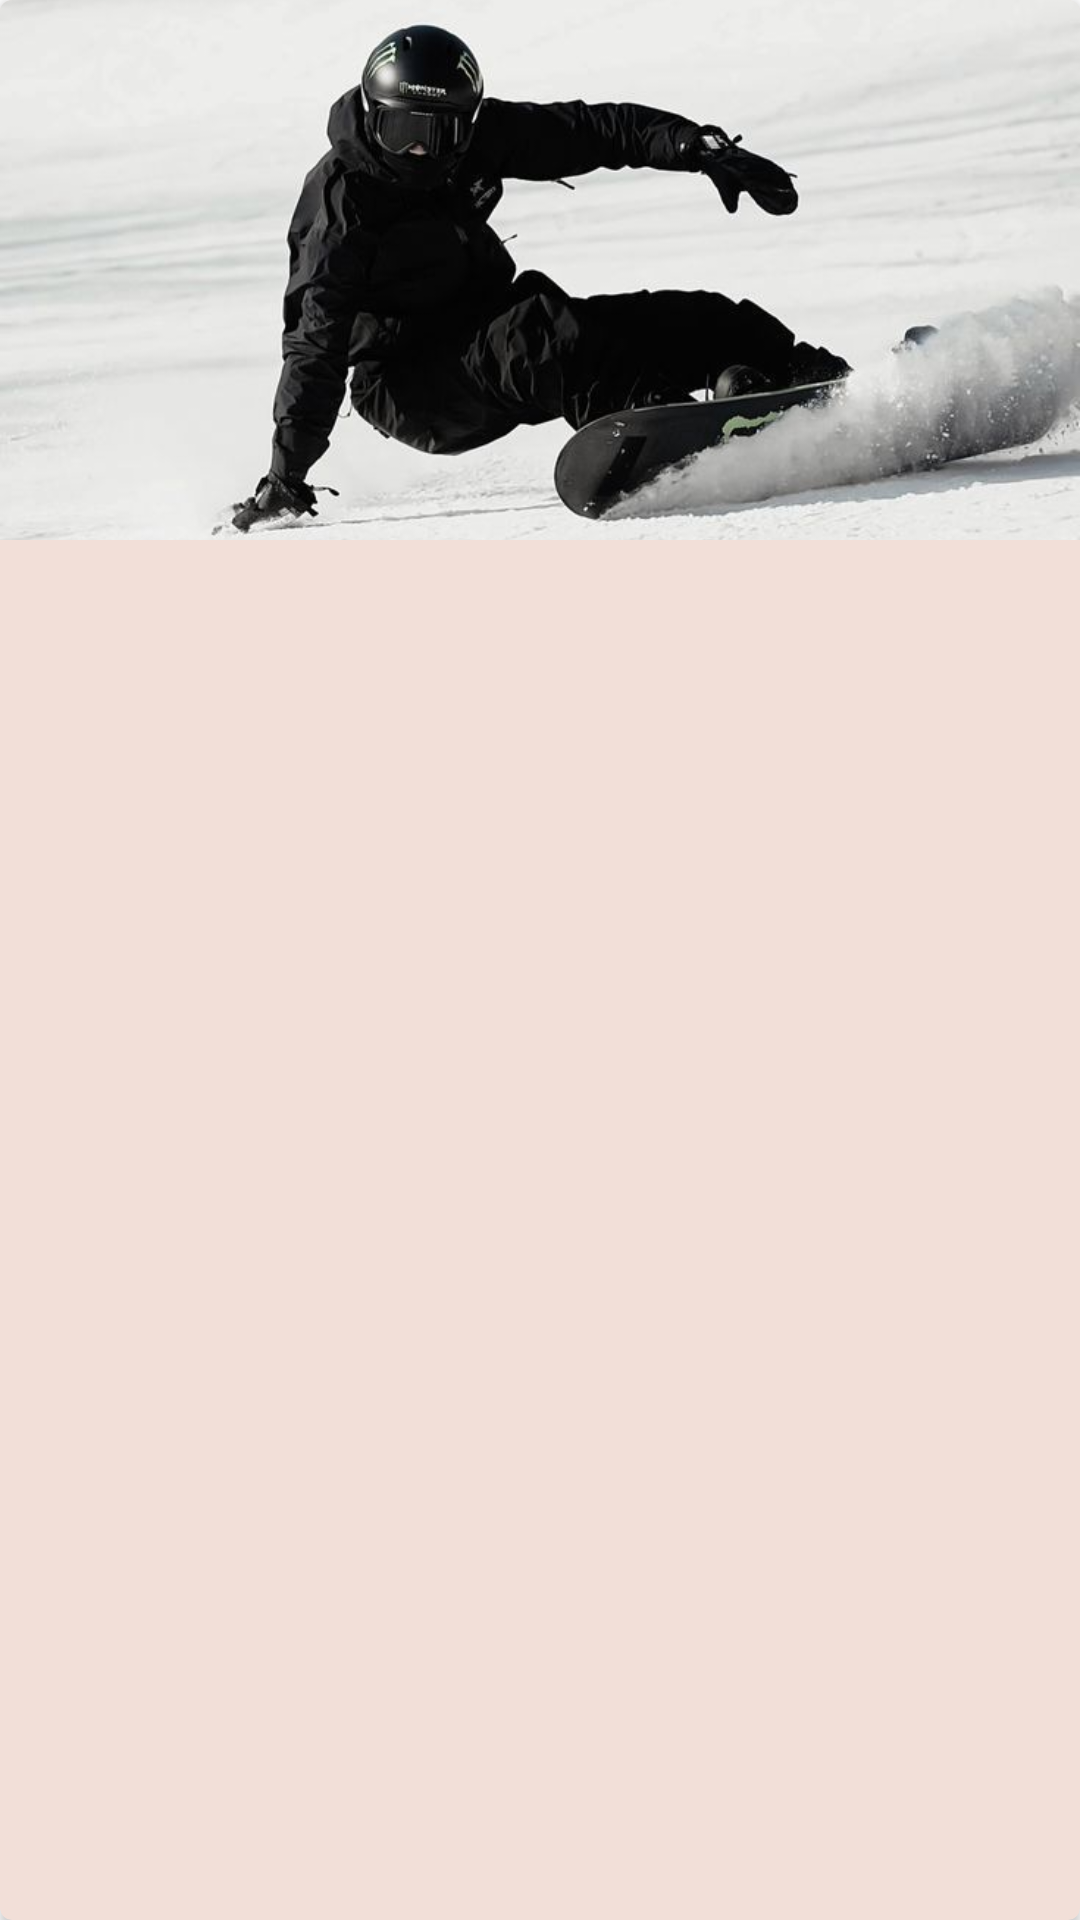

Here is an Android app screen rendered from its layout file. Give the layout XML and the strings, colors and styles it references.
<!-- AndroidManifest.xml: application theme Theme.SnowBoard -->
<!-- res/layout/list_equipment.xml -->
<?xml version="1.0" encoding="utf-8"?>
<com.google.android.material.card.MaterialCardView xmlns:android="http://schemas.android.com/apk/res/android"
    xmlns:app="http://schemas.android.com/apk/res-auto"
    android:layout_width="match_parent"
    android:layout_height="wrap_content"
    android:id="@+id/equipment_cardView"
    android:layout_margin="@dimen/contain_margin"
    app:cardCornerRadius="@dimen/card_corner_equip"
    app:cardBackgroundColor="@color/blush"
    app:cardElevation="@dimen/elevation_equip">

    <LinearLayout
        android:layout_width="match_parent"
        android:layout_height="wrap_content"
        android:orientation="vertical">

        <ImageView
            android:id="@+id/equipment_image"
            android:layout_width="match_parent"
            android:layout_height="@dimen/equip_img"
            android:scaleType="centerCrop"
            android:src="@drawable/snowboard_history" />

        <LinearLayout
            android:layout_width="match_parent"
            android:layout_height="wrap_content"
            android:orientation="vertical"
            android:padding="@dimen/equip_padding">

            <TextView
                android:id="@+id/equipment_title"
                android:layout_width="match_parent"
                android:layout_height="wrap_content"
                android:text=""
                android:textColor="@android:color/black"
                android:textSize="@dimen/equip_title"
                android:textStyle="bold" />

            <TextView
                android:id="@+id/equipment_instruction"
                android:layout_width="match_parent"
                android:layout_height="wrap_content"
                android:layout_marginTop="@dimen/card_corner_equip"
                android:text=""
                android:textAllCaps="true"
                android:textColor="@color/grey"
                android:textSize="@dimen/equip_desc" />

        </LinearLayout>
    </LinearLayout>
</com.google.android.material.card.MaterialCardView>
<!-- resources referenced by this layout -->
<resources>
  <color name="blush">#F2DFD8</color>
  <color name="grey">#757575</color>
  <dimen name="card_corner_equip">4dp</dimen>
  <dimen name="contain_margin">8dp</dimen>
  <dimen name="elevation_equip">2dp</dimen>
  <dimen name="equip_desc">9sp</dimen>
  <dimen name="equip_img">180dp</dimen>
  <dimen name="equip_padding">12dp</dimen>
  <dimen name="equip_title">16sp</dimen>
  <!-- drawable snowboard_history: png bitmap (drawable, 214053 bytes) -->
  <style name="Theme.SnowBoard" parent="Theme.MaterialComponents.Light.NoActionBar">
          
          <item name="colorPrimary">@color/crimson_red</item>
          <item name="colorPrimaryVariant">@color/bordeaux_velvet</item>
          <item name="colorOnPrimary">@color/white</item>
          
          <item name="colorSecondary">@color/shadow_black</item>
          <item name="colorSecondaryVariant">@color/shadow_black</item>
          
          <item name="colorAccent">@color/crimson_red</item>
          <item name="android:statusBarColor">?attr/colorPrimaryVariant</item>
          
      </style>
  <color name="crimson_red">#A4133C</color>
  <color name="bordeaux_velvet">#53161D</color>
  <color name="white">#FFFFFFFF</color>
  <color name="shadow_black">#1A1A1A</color>
</resources>
